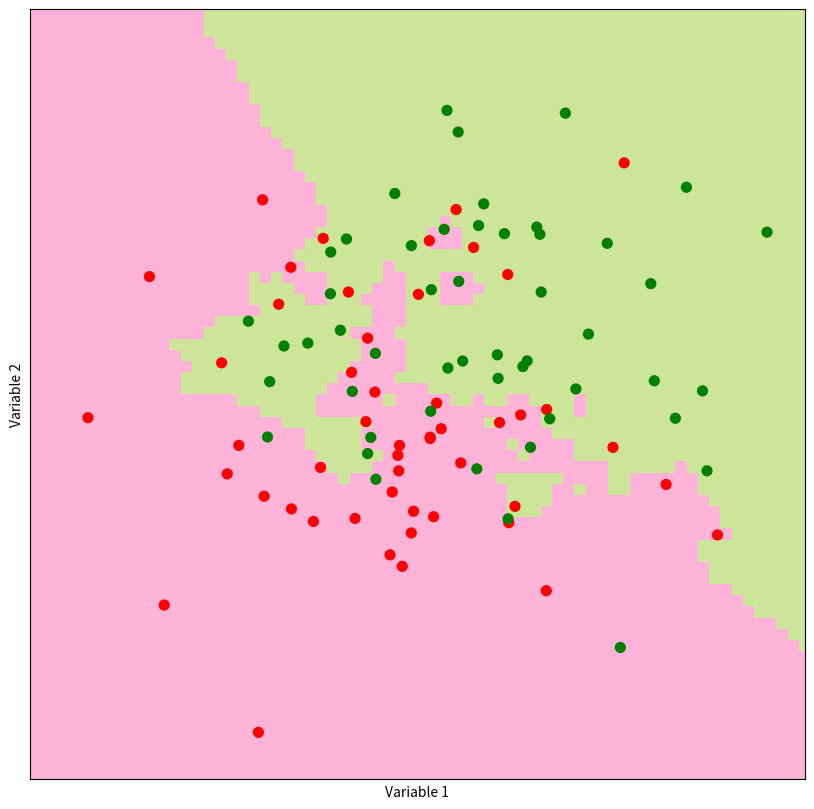

Source code (Python):
import numpy as np
import random
import scipy.stats as ss
from matplotlib.colors import ListedColormap
import matplotlib.pyplot as plt

def distance(p1, p2):
    return np.sqrt(np.sum(np.power(p2 - p1, 2)))

def majority_vote(votes):
    vote_counts = {}
    for vote in votes:
        if vote in vote_counts:
            vote_counts[vote] += 1
        else:
            vote_counts[vote] = 1

    winners = []
    max_count = max(vote_counts.values())
    for vote, count in vote_counts.items():
        if count == max_count:
            winners.append(vote)

    return random.choice(winners)

def majority_vote_scipy(votes):
    mode, count = ss.mstats.mode(votes)
    return mode

def find_nearest_neighbors(p, points, k=5):
    """Find the k nearest neighbors of point p and return their indices"""
    distances = np.zeros(points.shape[0])
    for i in range(len(distances)):
        distances[i] = distance(p, points[i])
    ind = np.argsort(distances)
    return ind[:k]

def knn_predict(p, points, outcomes,  k=5):
    ind = find_nearest_neighbors(p, points, k)
    return majority_vote(outcomes[ind])

def generate_synth_data(n=50):
    """create two sets of points from bivariate normal distribution"""
    points = np.concatenate((ss.norm(0,1).rvs((n,2)), ss.norm(1,1).rvs((n,2))), axis=0)
    outcomes = np.concatenate((np.repeat(0, n), np.repeat(1, n)))
    return (points, outcomes)

def make_prediction_grid(predictors, outcomes, limits, h, k):
    """Classify each point on the prediction grid."""
    (x_min, x_max, y_min, y_max) = limits
    xs = np.arange(x_min, x_max , h)
    ys = np.arange(y_min, y_max, h)
    xx, yy = np.meshgrid(xs, ys)

    prediction_grid = np.zeros(xx.shape, dtype=int)
    for i,x in enumerate(xs):
        for j, y in enumerate(ys):
            p = np.array([x,y])
            prediction_grid[j,i] = knn_predict(p, predictors, outcomes, k)

    return (xx, yy, prediction_grid)

def plot_prediction_grid (xx, yy, prediction_grid, filename):
    """ Plot KNN predictions for every point on the grid."""
    background_colormap = ListedColormap (["hotpink","lightskyblue", "yellowgreen"])
    observation_colormap = ListedColormap (["red","blue","green"])
    plt.figure(figsize =(10,10))
    plt.pcolormesh(xx, yy, prediction_grid, cmap = background_colormap, alpha = 0.5)
    plt.scatter(predictors[:,0], predictors [:,1], c = outcomes, cmap = observation_colormap, s = 50)
    plt.xlabel('Variable 1'); plt.ylabel('Variable 2')
    plt.xticks(()); plt.yticks(())
    plt.xlim (np.min(xx), np.max(xx))
    plt.ylim (np.min(yy), np.max(yy))
    plt.savefig(filename)
    plt.show()



(predictors, outcomes) = generate_synth_data()
k = 5
filename = "knn_synth_5.pdf"
limits = (-3,4,-3,4)
h = 0.1

(xx, yy, prediction_grid) = make_prediction_grid(predictors, outcomes, limits , h, k)
plot_prediction_grid(xx, yy, prediction_grid, filename)